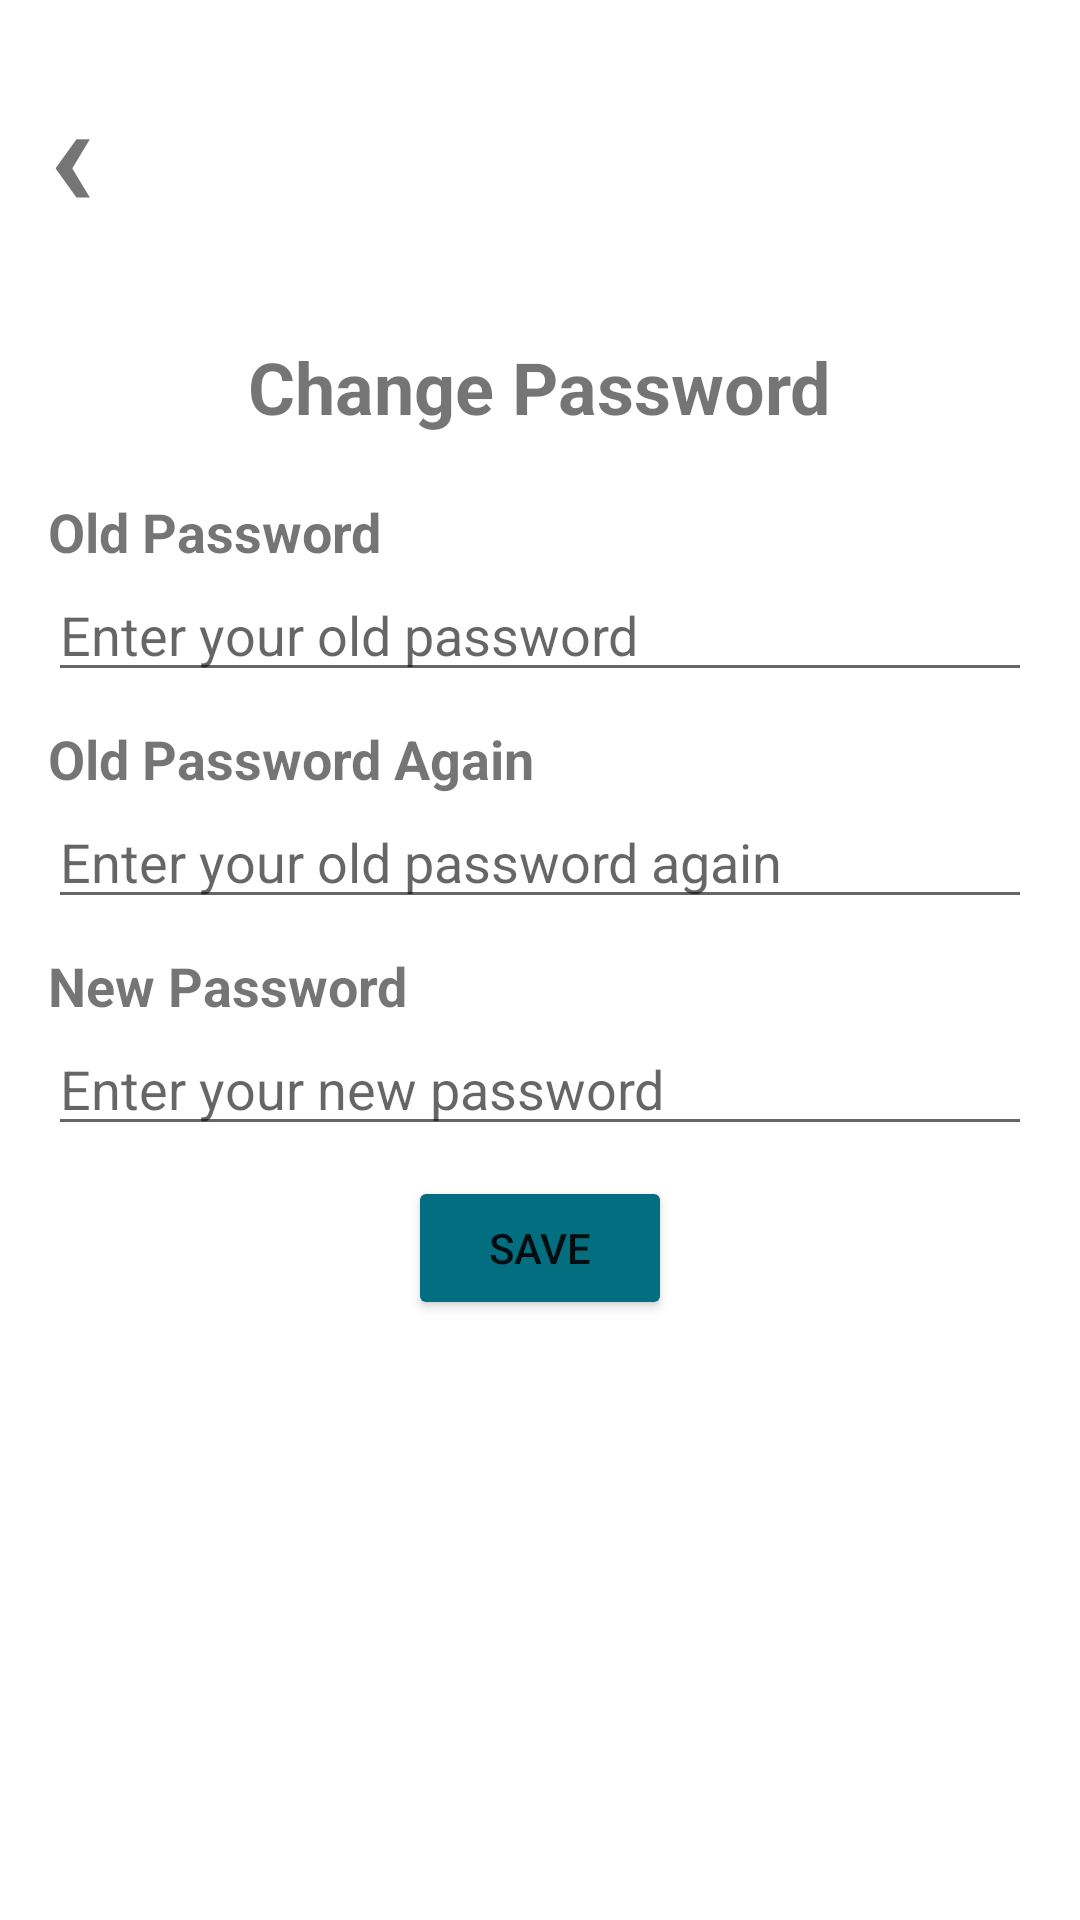

Reconstruct the res/layout file that produces this screen, plus the resources it refers to.
<!-- AndroidManifest.xml: application theme AppTheme -->
<!-- res/layout/activity_change_password.xml -->
<LinearLayout
    xmlns:android="http://schemas.android.com/apk/res/android"
    android:padding="16dp"
    android:layout_width="match_parent"
    android:layout_height="match_parent"
    android:orientation="vertical"
    android:id="@+id/main">
    <TextView
        android:id="@+id/backButton"
        android:layout_width="wrap_content"
        android:layout_height="wrap_content"
        android:text="‹"
        android:textSize="50sp"
        android:textStyle="bold"
        android:layout_gravity="start"

        android:clickable="true"
        android:foreground="?attr/selectableItemBackground" />
    <View
        android:layout_width="match_parent"
        android:layout_height="30dp" />
    <TextView
        android:layout_width="wrap_content"
        android:layout_height="wrap_content"
        android:text="Change Password"
        android:textStyle="bold"
        android:textSize="24sp"
        android:layout_gravity="center_horizontal"
        android:layout_marginBottom="20dp" />
    <TextView
        android:layout_width="wrap_content"
        android:layout_height="wrap_content"
        android:text="Old Password"
        android:textStyle="bold"
        android:textSize="18sp" />
    <EditText
        android:id="@+id/oldPassword"
        android:hint="Enter your old password"
        android:inputType="textPassword"
        android:textSize="18sp"
        android:layout_width="match_parent"
        android:layout_height="wrap_content" />

    <View
        android:layout_width="match_parent"
        android:layout_height="10dp" />
    <TextView
        android:layout_width="wrap_content"
        android:layout_height="wrap_content"
        android:text="Old Password Again"
        android:textStyle="bold"
        android:textSize="18sp" />
    <EditText
        android:id="@+id/oldPasswordAgain"
        android:hint="Enter your old password again"
        android:inputType="textPassword"
        android:textSize="18sp"
        android:layout_width="match_parent"
        android:layout_height="wrap_content" />

    <View
        android:layout_width="match_parent"
        android:layout_height="10dp" />
    <TextView
        android:layout_width="wrap_content"
        android:layout_height="wrap_content"
        android:text="New Password"
        android:textStyle="bold"
        android:textSize="18sp" />
    <EditText
        android:id="@+id/newPassword"
        android:hint="Enter your new password"
        android:inputType="textPassword"
        android:textSize="18sp"
        android:layout_width="match_parent"
        android:layout_height="wrap_content" />

    <View
        android:layout_width="match_parent"
        android:layout_height="10dp" />
    <Button
        android:id="@+id/changePasswordBtn"
        android:text="Save"
        android:layout_gravity="center_horizontal"
        android:backgroundTint="#046E81"
        android:layout_width="wrap_content"
        android:layout_height="wrap_content" />

</LinearLayout>
<!-- resources referenced by this layout -->
<resources>
  <style name="AppTheme" parent="Theme.MaterialComponents.Light.NoActionBar">
          <item name="cornerFamily">rounded</item>
          <item name="cornerSize">10dp</item>
          <item name="android:statusBarColor">#FFFFFF</item>
          <item name="android:windowLightStatusBar">true</item>
          <item name="colorControlActivated">#000000</item>
      </style>
</resources>
